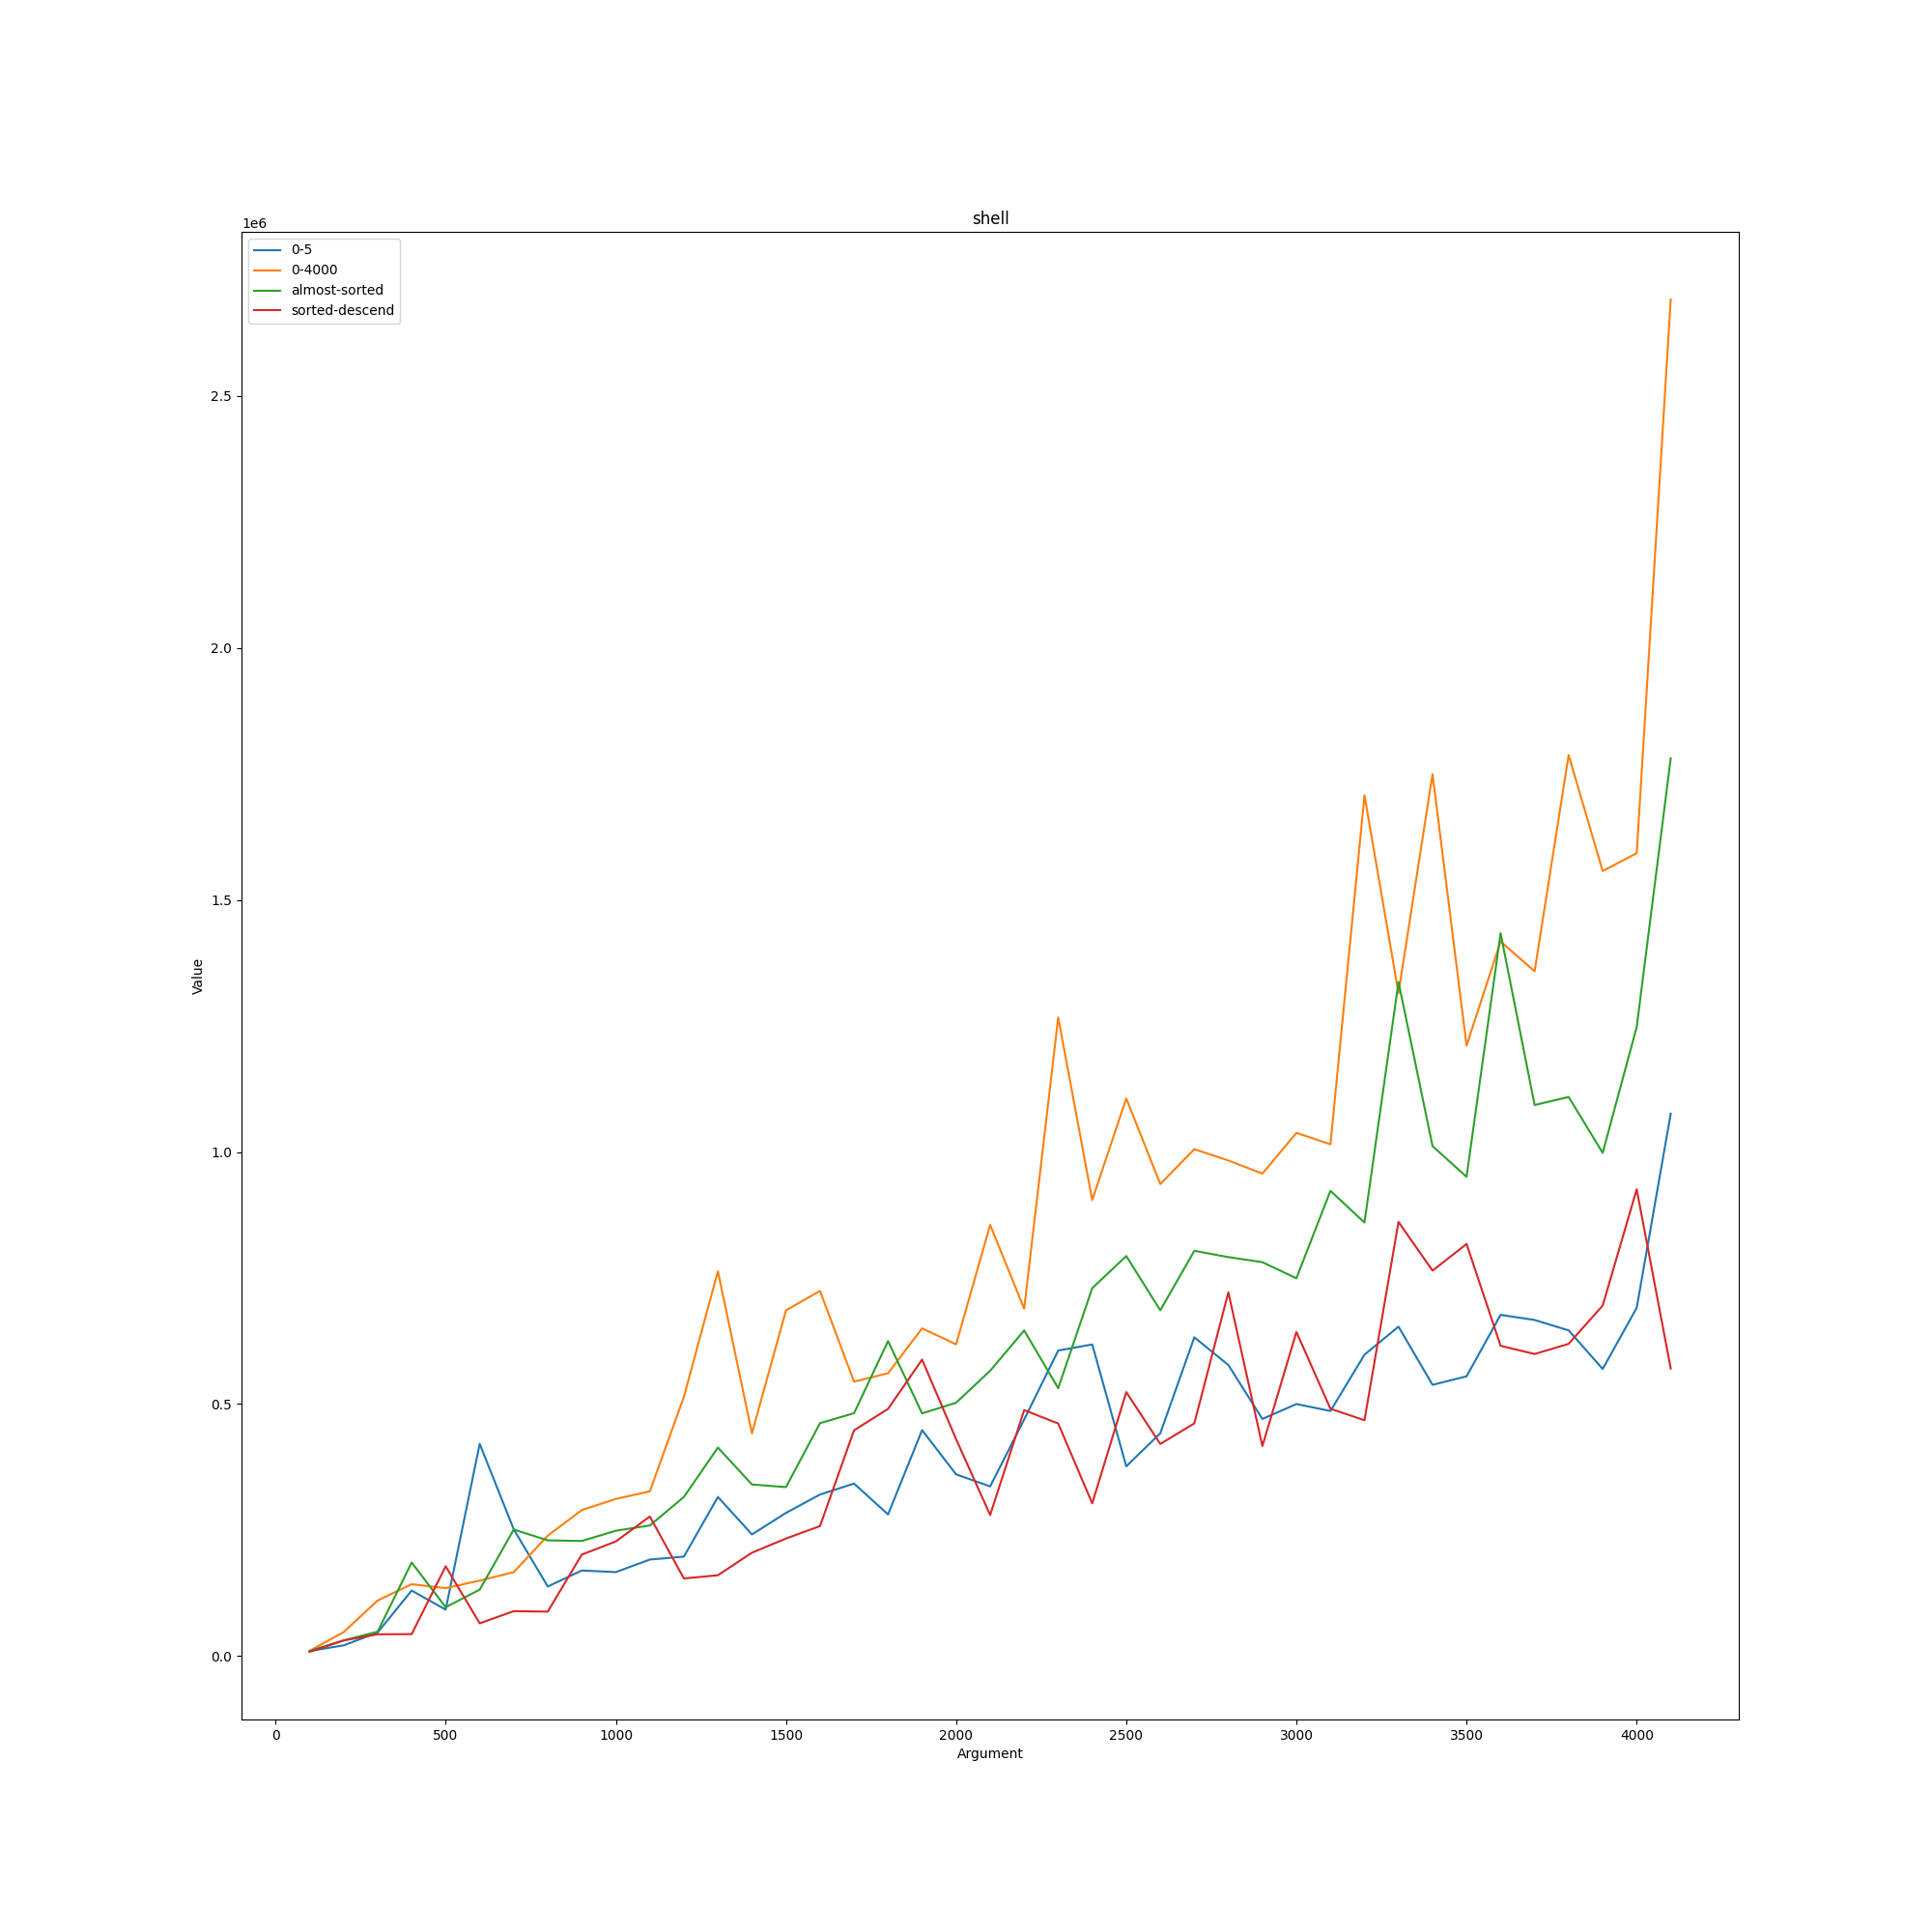

Source data for this figure (header and first rows):
shell; ; ; ; 
; 0-5; 0-4000; almost-sorted; sorted-descend
100; 10100; 10400; 10200; 8400
200; 21200; 47500; 31100; 31000
300; 46800; 110200; 48400; 43300
400; 130000; 142600; 185700; 43500
500; 92200; 134800; 97000; 178100
600; 421000; 149800; 131800; 65000
700; 251400; 166500; 251000; 89100
800; 138000; 238900; 229600; 88200
900; 169800; 289600; 228300; 201400
1000; 166600; 311700; 248700; 227300
1100; 191500; 326900; 259100; 276900
1200; 197300; 514200; 315600; 154000
1300; 315700; 763300; 413600; 160400
1400; 241300; 442000; 340400; 205100
1500; 284000; 685800; 335200; 233200
1600; 320500; 724300; 462000; 257900
1700; 342200; 544400; 481800; 447800
1800; 281000; 561000; 624800; 490400
1900; 448200; 650100; 481400; 588200
2000; 360400; 618400; 502600; 430200
2100; 336600; 855400; 566000; 279800
2200; 469400; 689100; 645900; 488000
2300; 606100; 1.2668e+06; 531400; 461300
2400; 618100; 904600; 729900; 303000
2500; 376400; 1.1062e+06; 793500; 523600
2600; 442000; 936400; 685900; 420800
2700; 632300; 1.0055e+06; 803900; 461600
2800; 577400; 983100; 791400; 721500
2900; 470300; 957000; 781400; 416600
3000; 500000; 1.0379e+06; 749400; 642900
3100; 486200; 1.0152e+06; 922900; 490700
3200; 597800; 1.7073e+06; 859900; 467800
3300; 653500; 1.3153e+06; 1.3372e+06; 861200
3400; 538100; 1.7493e+06; 1.0116e+06; 764600
3500; 554900; 1.2111e+06; 950700; 817500
3600; 676900; 1.4174e+06; 1.4339e+06; 615500
3700; 666700; 1.3584e+06; 1.0931e+06; 599200
3800; 646100; 1.7872e+06; 1.109e+06; 619400
3900; 569500; 1.5572e+06; 998200; 695300
4000; 690800; 1.5926e+06; 1.2478e+06; 925900
4100; 1.076e+06; 2.691e+06; 1.7809e+06; 570400
